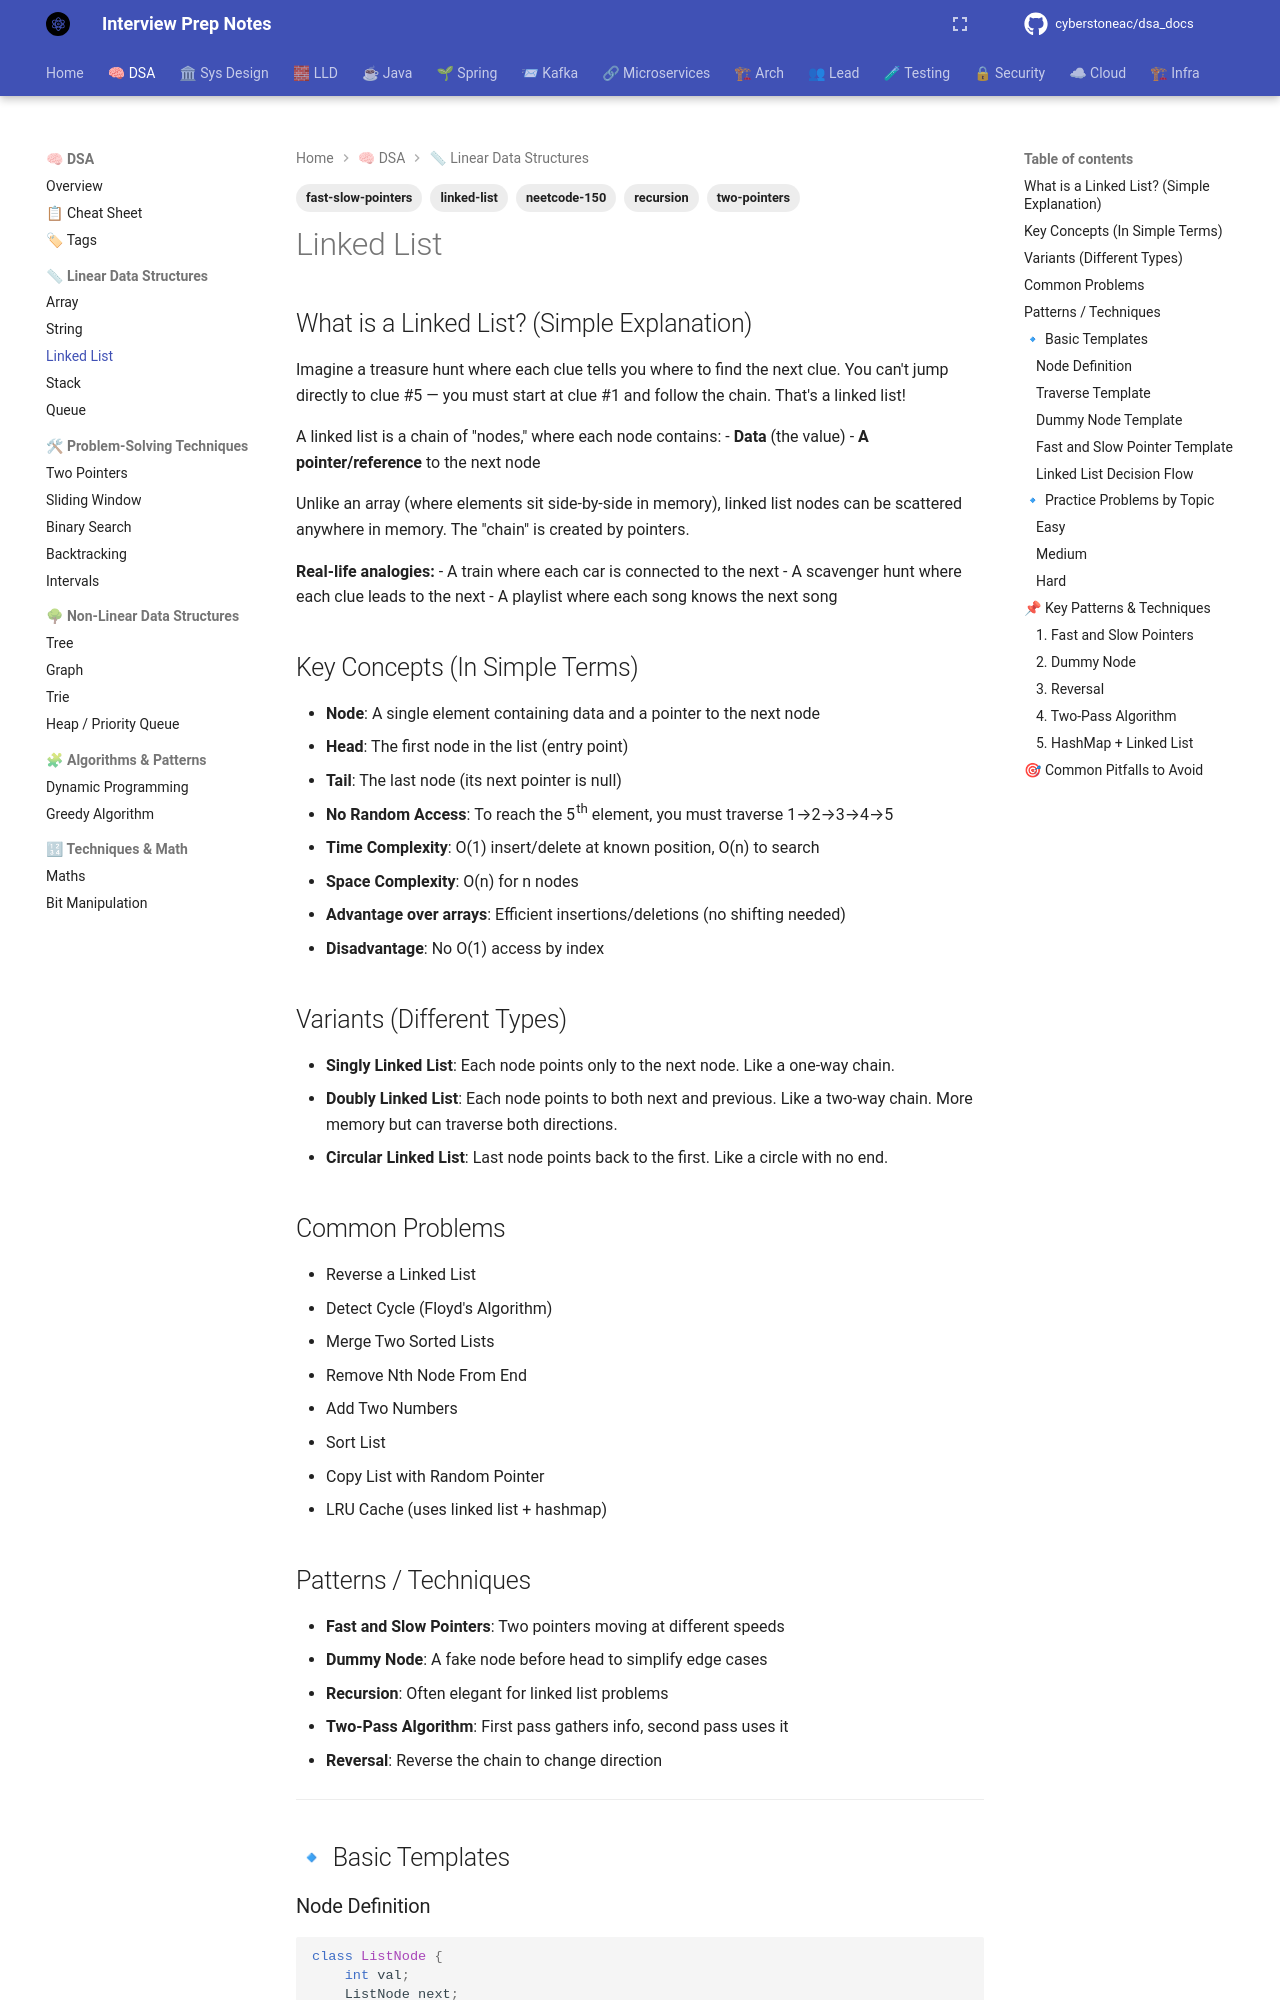

repository: cyberstoneac/dsa_docs · page: dsa/linked-list/index.html · generator: mkdocs

---
tags:
  - linked-list
  - two-pointers
  - fast-slow-pointers
  - recursion
  - neetcode-150
---

# Linked List

## What is a Linked List? (Simple Explanation)
Imagine a treasure hunt where each clue tells you where to find the next clue. You can't jump directly to clue #5 — you must start at clue #1 and follow the chain. That's a linked list!

A linked list is a chain of "nodes," where each node contains:
- **Data** (the value)
- **A pointer/reference** to the next node

Unlike an array (where elements sit side-by-side in memory), linked list nodes can be scattered anywhere in memory. The "chain" is created by pointers.

**Real-life analogies:**
- A train where each car is connected to the next
- A scavenger hunt where each clue leads to the next
- A playlist where each song knows the next song

## Key Concepts (In Simple Terms)
- **Node**: A single element containing data and a pointer to the next node
- **Head**: The first node in the list (entry point)
- **Tail**: The last node (its next pointer is null)
- **No Random Access**: To reach the 5th element, you must traverse 1→2→3→4→5
- **Time Complexity**: O(1) insert/delete at known position, O(n) to search
- **Space Complexity**: O(n) for n nodes
- **Advantage over arrays**: Efficient insertions/deletions (no shifting needed)
- **Disadvantage**: No O(1) access by index

## Variants (Different Types)
- **Singly Linked List**: Each node points only to the next node. Like a one-way chain.
- **Doubly Linked List**: Each node points to both next and previous. Like a two-way chain. More memory but can traverse both directions.
- **Circular Linked List**: Last node points back to the first. Like a circle with no end.

## Common Problems
- Reverse a Linked List
- Detect Cycle (Floyd's Algorithm)
- Merge Two Sorted Lists
- Remove Nth Node From End
- Add Two Numbers
- Sort List
- Copy List with Random Pointer
- LRU Cache (uses linked list + hashmap)
